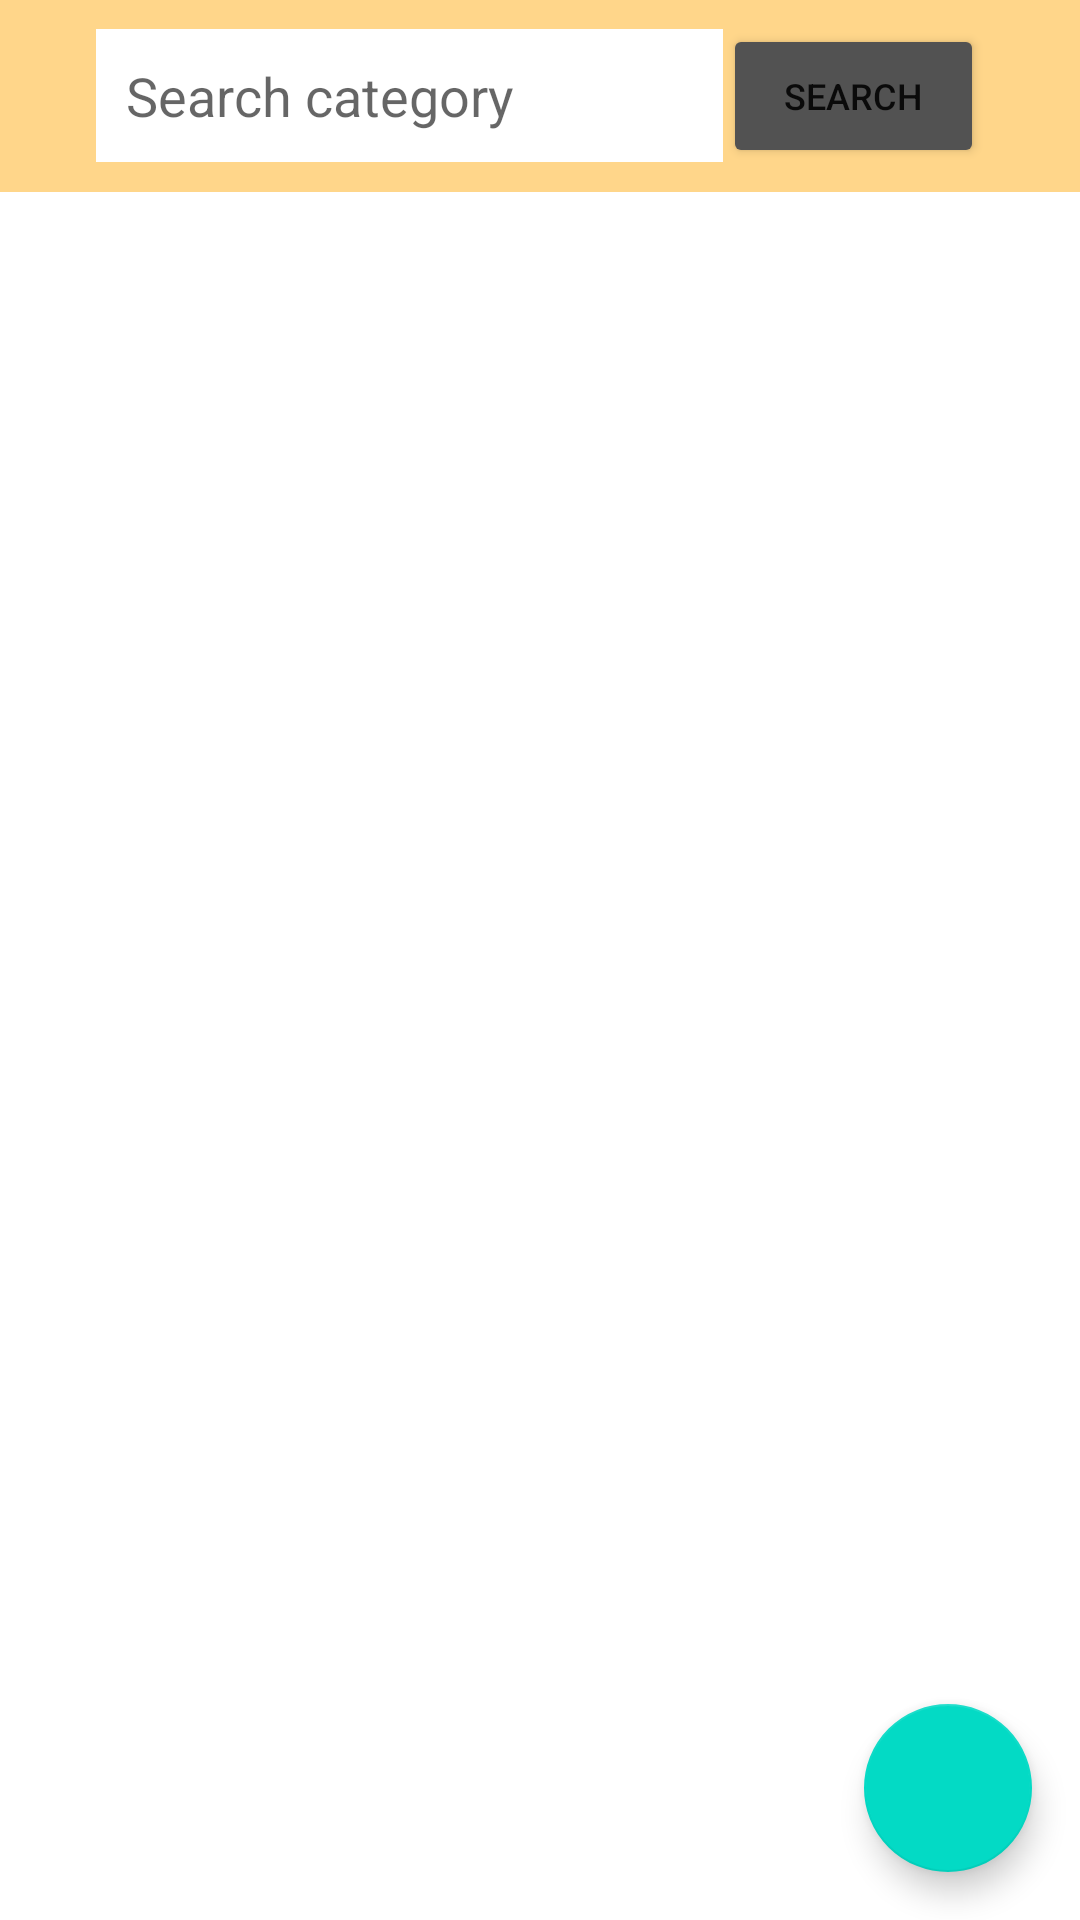

Write the Android layout XML for this screen, with the resource values it uses.
<!-- AndroidManifest.xml: application theme Theme.FoodHub.NoActionBar -->
<!-- res/layout/fragment_view_category.xml -->
<?xml version="1.0" encoding="utf-8"?>
<androidx.constraintlayout.widget.ConstraintLayout xmlns:android="http://schemas.android.com/apk/res/android"
    xmlns:app="http://schemas.android.com/apk/res-auto"
    xmlns:tools="http://schemas.android.com/tools"
    android:id="@+id/viewCategoryLayout"
    android:layout_width="match_parent"
    android:layout_height="match_parent"
    tools:context=".Logged.Admin.Category.ViewCategoryFragment">

    <LinearLayout
        android:id="@+id/searchLinearLayout"
        android:layout_width="match_parent"
        android:layout_height="0dp"
        android:layout_gravity="center"
        android:background="#FFD68A"
        android:gravity="center"
        android:orientation="horizontal"
        android:paddingHorizontal="32dp"
        android:paddingVertical="8dp"
        app:layout_constraintEnd_toEndOf="parent"
        app:layout_constraintStart_toStartOf="parent"
        app:layout_constraintTop_toTopOf="parent">

        <EditText
            android:id="@+id/searchText"
            android:layout_width="wrap_content"
            android:layout_height="wrap_content"
            android:layout_weight="1"
            android:background="@color/white"
            android:ems="10"
            android:hint="Search category"
            android:inputType="textPersonName"
            android:padding="10dp" />

        <Button
            android:id="@+id/searchButton"
            android:layout_width="wrap_content"
            android:layout_height="wrap_content"
            android:layout_weight="1"
            android:backgroundTint="#525252"
            android:textSize="12sp"
            android:paddingVertical="14dp"
            android:text="Search" />

    </LinearLayout>


    <LinearLayout
        android:id="@+id/viewCategoryLinearLayout"
        android:layout_width="match_parent"
        android:layout_height="0dp"
        android:layout_marginLeft="16dp"
        android:layout_marginTop="10dp"
        android:layout_marginRight="16dp"
        android:layout_marginBottom="10dp"
        android:orientation="vertical"
        app:layout_constraintBottom_toBottomOf="parent"
        app:layout_constraintEnd_toEndOf="parent"
        app:layout_constraintStart_toStartOf="parent"
        app:layout_constraintTop_toBottomOf="@+id/searchLinearLayout">

        <androidx.recyclerview.widget.RecyclerView
            android:id="@+id/viewCategoryRecycleView"
            android:layout_width="match_parent"
            android:layout_height="wrap_content" />
    </LinearLayout>

    <com.google.android.material.floatingactionbutton.FloatingActionButton
        android:id="@+id/floatingAddButton"
        android:layout_width="wrap_content"
        android:layout_height="wrap_content"
        android:layout_gravity="bottom|right"
        android:layout_margin="16dp"
        android:contentDescription=""
        app:layout_constraintBottom_toBottomOf="parent"
        app:layout_constraintEnd_toEndOf="parent"
        app:srcCompat="@drawable/ic_baseline_add_24"/>

</androidx.constraintlayout.widget.ConstraintLayout>
<!-- resources referenced by this layout -->
<resources>
  <style name="Theme.FoodHub.NoActionBar" parent="Theme.MaterialComponents.DayNight.NoActionBar">
          `
          <item name="colorPrimary">@android:color/holo_orange_dark</item>
          <item name="colorPrimaryVariant">@color/purple_700</item>
          <item name="colorOnPrimary">@color/white</item>
          
          <item name="colorSecondary">@color/teal_200</item>
          <item name="colorSecondaryVariant">@color/teal_700</item>
          <item name="colorOnSecondary">@color/black</item>
          
          <item name="android:statusBarColor" tools:targetApi="l">?attr/colorPrimaryVariant</item>
          
      </style>
  <!-- not gathered from this repository: default colours our renderer supplied (Android Studio template values) -->
  <color name="purple_700">#FF3700B3</color>
  <color name="teal_200">#FF03DAC5</color>
  <color name="teal_700">#FF018786</color>
  <color name="black">#FF000000</color>
  <color name="white">#FFFFFFFF</color>
</resources>
